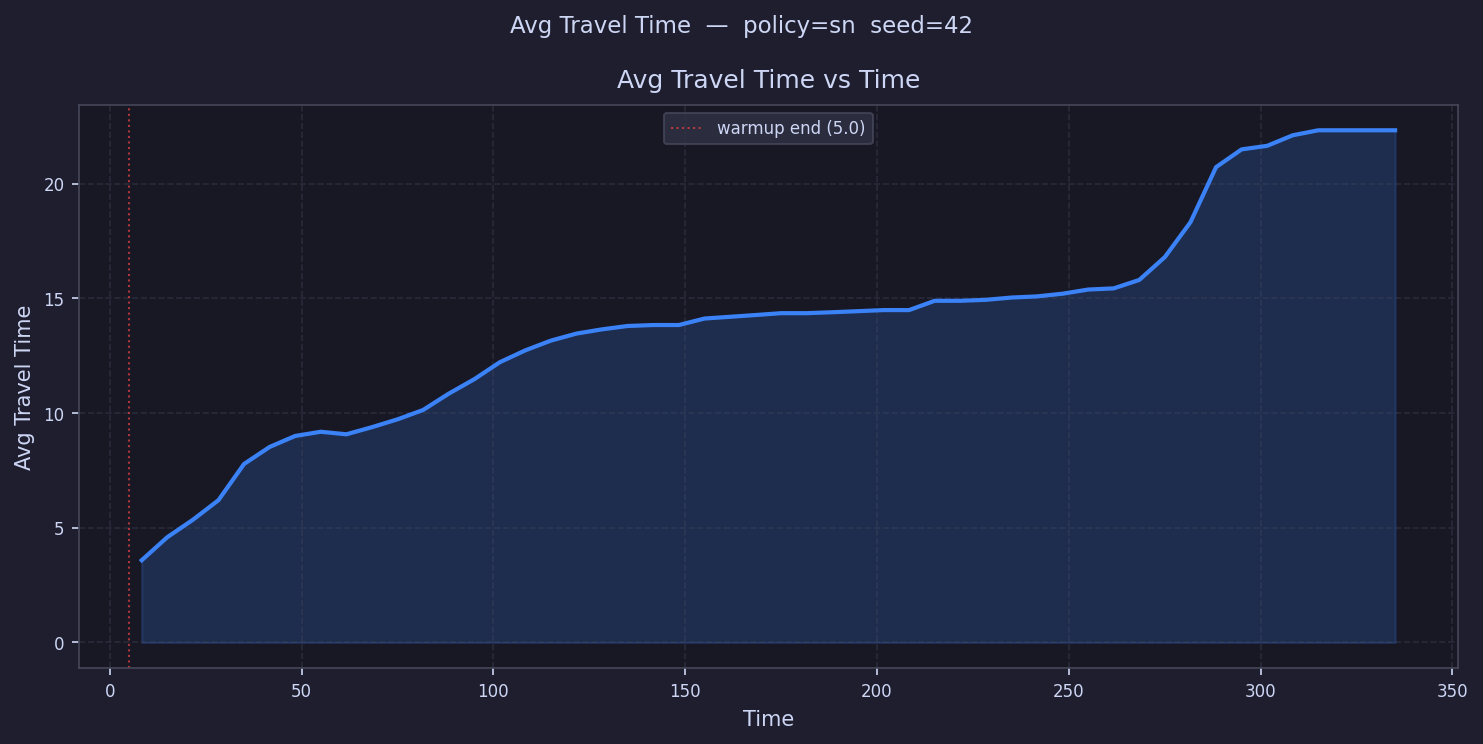

Data behind this chart, as committed beside it:
time, avg_travel_time
8.334, 3.585
15, 4.589
21.67, 5.349
28.34, 6.203
35.01, 7.781
41.68, 8.524
48.34, 9.004
55.01, 9.187
61.68, 9.076
68.35, 9.386
75.02, 9.728
81.69, 10.14
88.35, 10.85
95.02, 11.48
101.7, 12.22
108.4, 12.74
115, 13.16
121.7, 13.47
128.4, 13.65
135, 13.8
141.7, 13.84
148.4, 13.84
155, 14.12
161.7, 14.2
168.4, 14.28
175, 14.36
181.7, 14.36
188.4, 14.4
195, 14.44
201.7, 14.49
208.4, 14.49
215.1, 14.9
221.7, 14.9
228.4, 14.94
235.1, 15.04
241.7, 15.09
248.4, 15.21
255.1, 15.39
261.7, 15.44
268.4, 15.81
275.1, 16.8
281.7, 18.32
288.4, 20.72
295.1, 21.5
301.7, 21.65
308.4, 22.11
315.1, 22.33
321.7, 22.33
328.4, 22.33
335.1, 22.33
